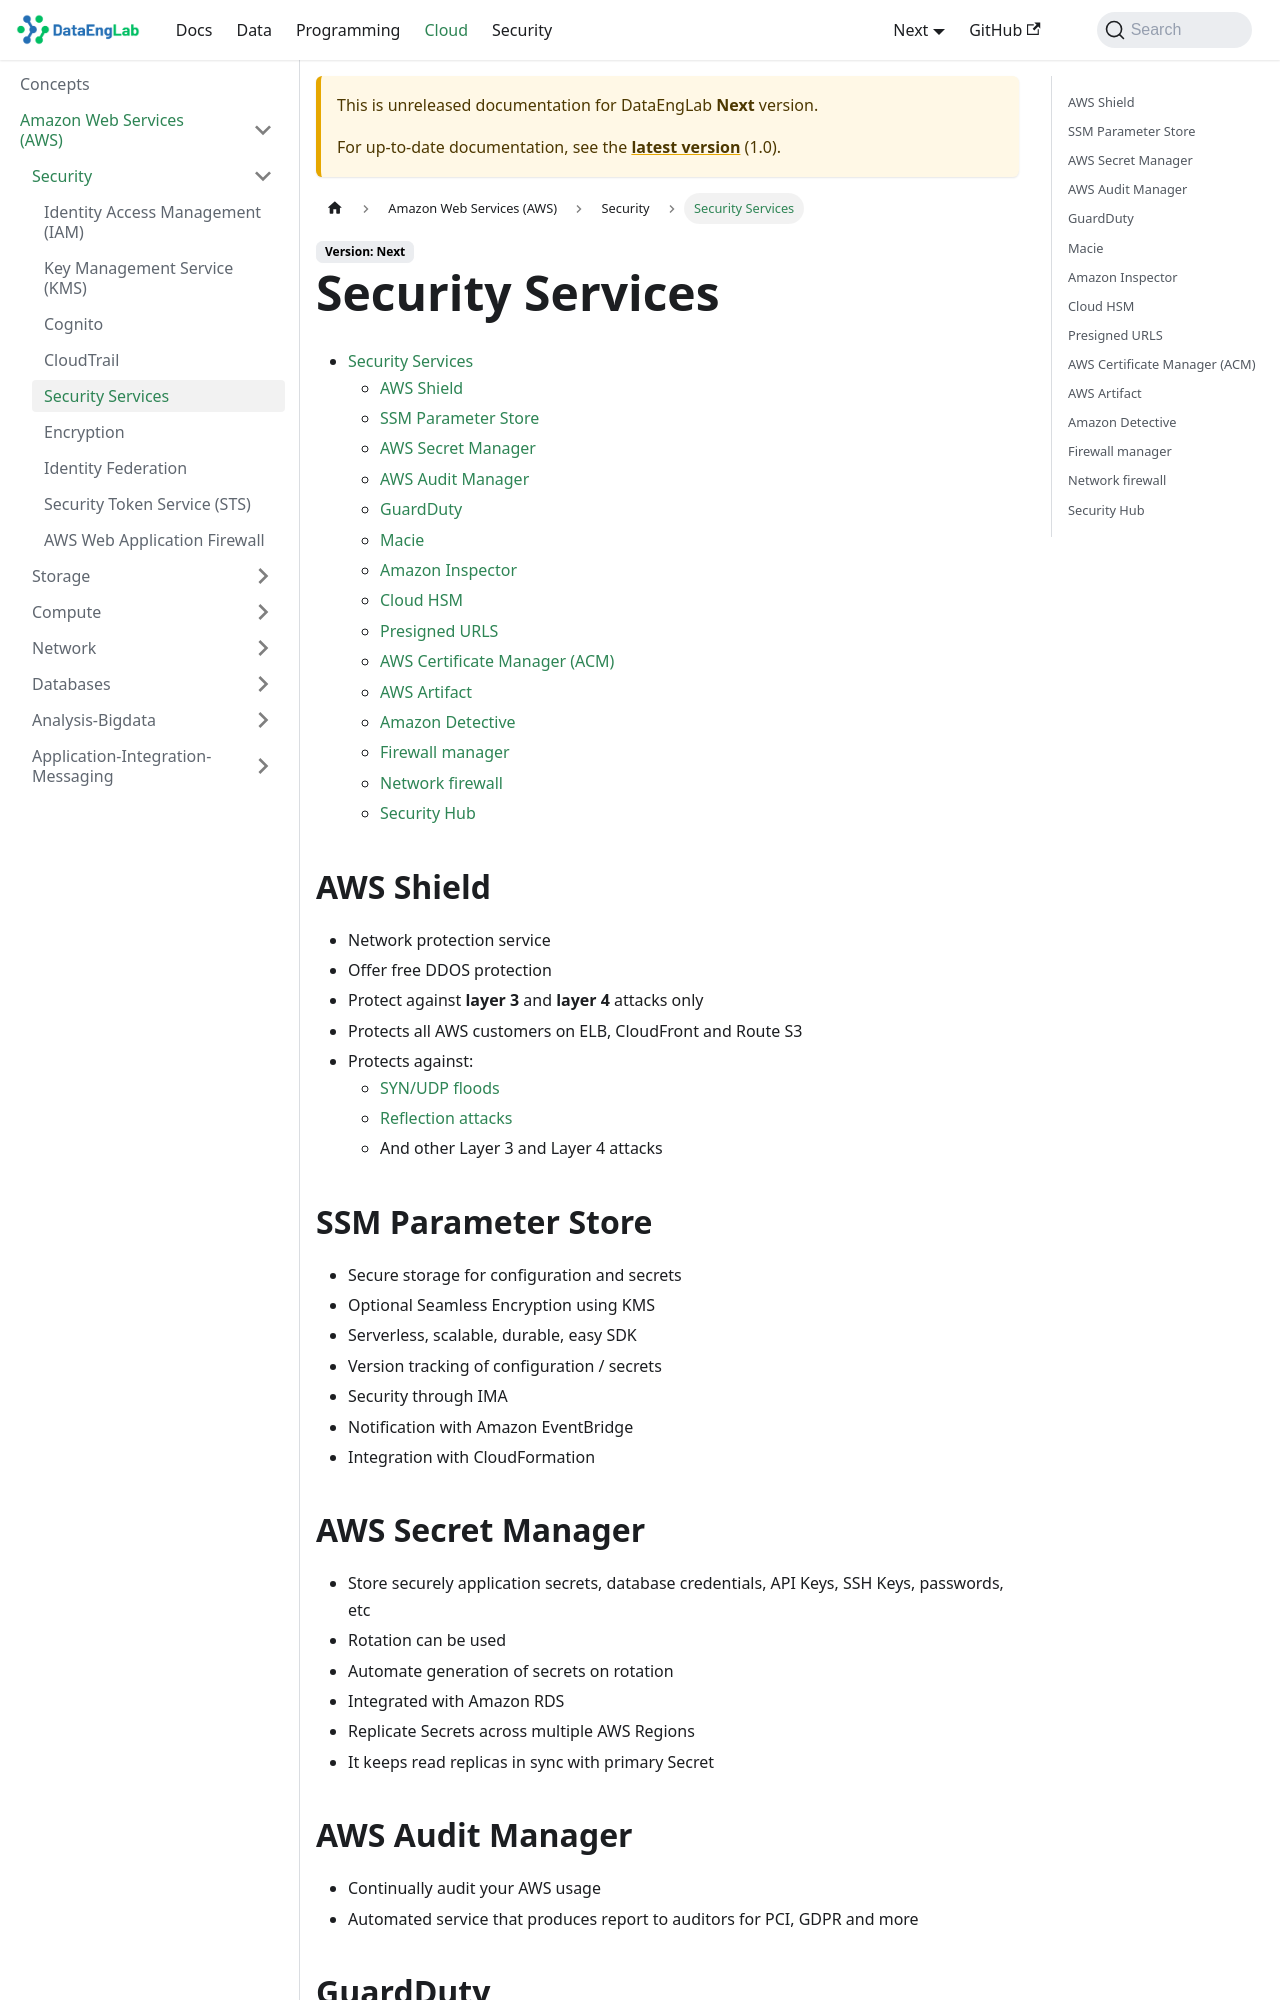

repository: Massipssa/Docs · page: docs/next/cloud/aws/Security/common-security-tools/index.html · generator: mkdocs

# Security Services

## AWS Shield

- Free DDOS protection
- Protect against layer 3 and layer 4 attacks only
- Protects all AWS customers on ELB, CloudFront and Route S3
- Protects against SYN/UDP floods, reflection attacks, and other Layer 3 and Layer 4 attacks

## SSM Parameter Store

- Secure storage for configuration and secrets
- Optional Seamless Encryption using KMS
- Serverless, scalable, durable, easy SDK
- Version tracking of configuration / secrets
- Security through IMA
- Notification with Amazon EventBridge
- Integration with CloudFormation

## Secret Manager

- Store securely application secrets, database credentials, API Keys, SSH Keys, passwords, etc
- Rotation can be used  
- Automate generation of secrets on rotation
- Integrated with Amazon RDS
- Replicate Secrets across multiple AWS Regions
- It keeps read replicas in sync with primary Secret

## AWS Audit Manager

- Continually audit your AWS usage
- Automated service that produces report to auditors for PCI, GDPR and more

## GuardDuty

- A threat detection service that uses machine learning to continuously monitor for malicious behavior
- Looks for
  - Unusual API calls, calls from a known malicious IP
  - Attempts to disable CloudTrail logging
  - Unauthorized deployments
  - Compromised instances
  - Reconnaissance by would-be attackers
  - Port scanning, failed logins
- Log analyzed
  - CloudTrail logs
  - VPC Flow logs  
  - DNS logs

## Macie

- Uses machine learning and pattern matching to discover sensitive data stored in S3
